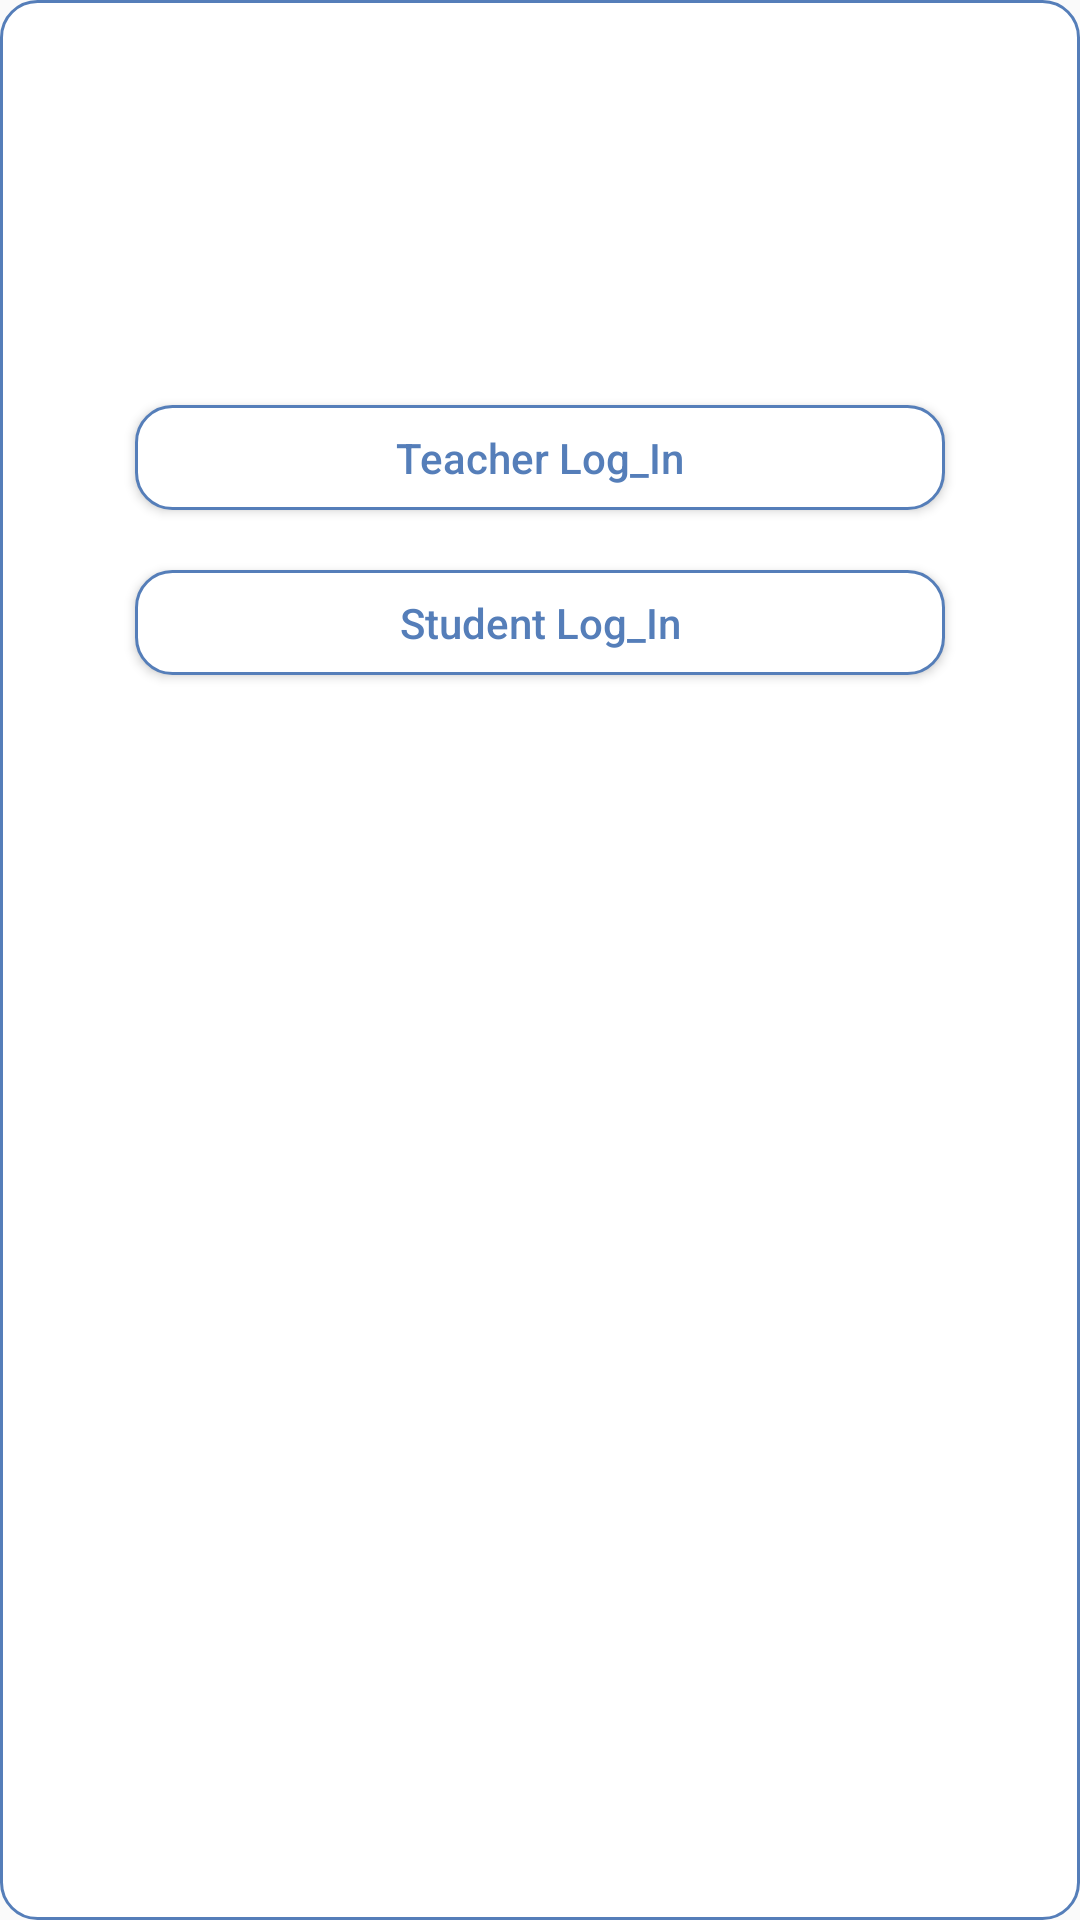

Write the Android layout XML for this screen, with the resource values it uses.
<!-- AndroidManifest.xml: application theme AppTheme -->
<!-- res/layout/pop_up.xml -->
<?xml version="1.0" encoding="utf-8"?>
<LinearLayout
    xmlns:android="http://schemas.android.com/apk/res/android"
    android:orientation="vertical"
    android:layout_width="330dp"
    android:layout_height="250dp"
    android:padding="5dp"
    android:background="@drawable/met_btn_de"
    android:layout_gravity="center">


    <LinearLayout
        android:layout_width="match_parent"
        android:orientation="vertical"
        android:layout_height="match_parent">

        <ImageView
            android:layout_width="100dp"
            android:layout_height="130dp"
            android:src="@drawable/teacher"
            android:layout_gravity="center"
            />

        <Button
            android:id="@+id/btn_teacher_lonin"
            android:layout_width="match_parent"
            android:layout_height="35dp"
            android:textColor="#557EB9"
            android:text="Teacher Log_In"
            android:layout_marginLeft="40dp"
            android:layout_marginRight="40dp"
            android:background="@drawable/met_btn_de"
            android:textAllCaps="false" />

        <Button
            android:id="@+id/btn_Student_lonin"
            android:layout_width="match_parent"
            android:layout_height="35dp"
            android:textColor="#557EB9"
            android:text="Student Log_In"
            android:layout_marginTop="20dp"
            android:layout_marginLeft="40dp"
            android:layout_marginRight="40dp"
            android:background="@drawable/met_btn_de"
            android:textAllCaps="false" />

    </LinearLayout>



</LinearLayout>
<!-- resources referenced by this layout -->
<resources>
  <!-- drawable met_btn_de (drawable) -->
  <?xml version="1.0" encoding="utf-8"?>
  <selector xmlns:android="http://schemas.android.com/apk/res/android" >
      <item android:state_pressed="true" >
          <shape>
              <solid android:color="#d2d2d2" />
                  <stroke android:width="1dp"
              android:color="#557EB9"
  
              />
              <corners android:radius="12dp" />
                           
          </shape>
  
           </item>
          <item>
  
  
          <shape>
  
      <gradient
          android:startColor="#ffffff"
          android:endColor="#ffffff"
          />
            <corners android:radius="12dp" />
             
      <stroke
          android:width="1dip"
          android:color="#557EB9"
          />
  
  </shape>
  
  </item>
  </selector>
  <style name="AppTheme" parent="Base.Theme.AppCompat.Light.DarkActionBar">
          
          <item name="colorPrimary">@color/colorPrimary</item>
          <item name="colorPrimaryDark">@color/colorPrimaryDark</item>
          <item name="colorAccent">@color/colorAccent</item>
      </style>
  <!-- not gathered from this repository: default colours our renderer supplied (Android Studio template values) -->
  <color name="colorPrimary">#FF6200EE</color>
  <color name="colorPrimaryDark">#FF3700B3</color>
  <color name="colorAccent">#FF03DAC5</color>
</resources>
